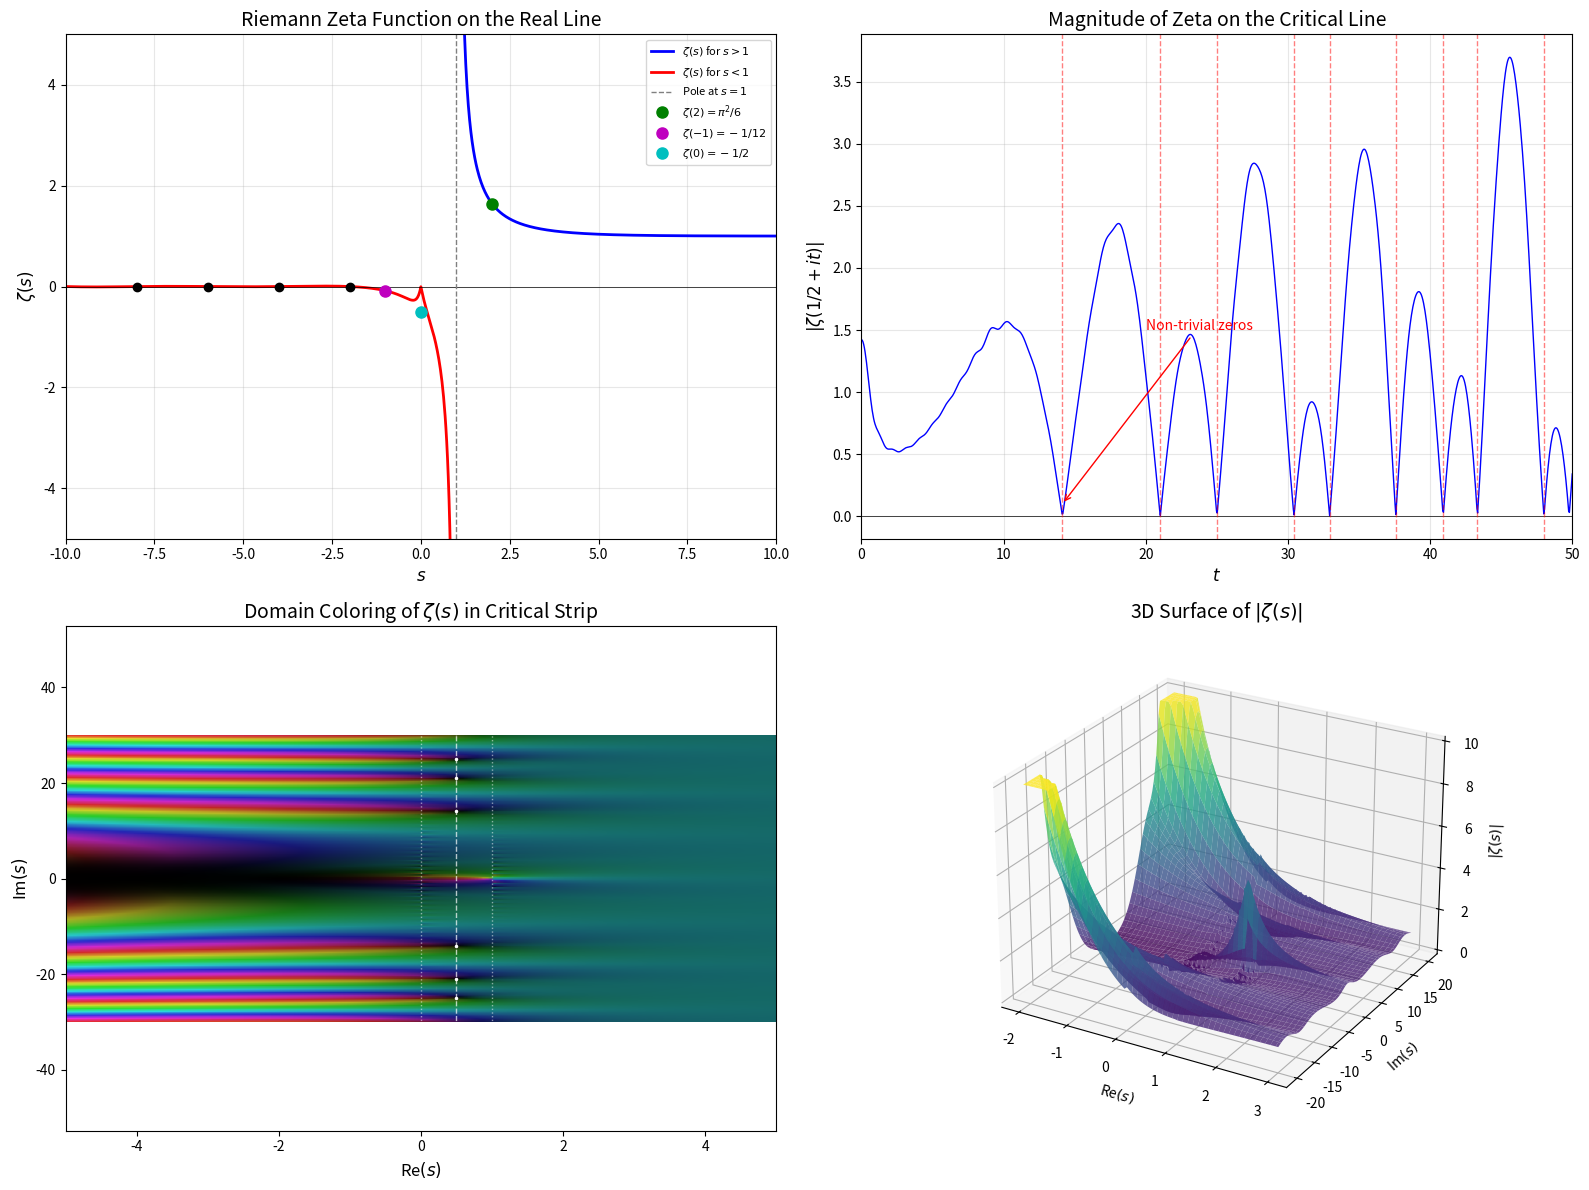

Write Python code to recreate this figure.
import numpy as np
import matplotlib.pyplot as plt
from scipy.special import gamma, zeta as real_zeta
from matplotlib.colors import hsv_to_rgb
import warnings
warnings.filterwarnings('ignore')

print("Libraries imported successfully")

def complex_zeta(s, num_terms=1000):
    """
    Compute the Riemann zeta function for complex s.
    
    Uses different methods depending on the region:
    - Direct summation for Re(s) > 1
    - Dirichlet eta function for 0 < Re(s) <= 1
    - Reflection formula for Re(s) <= 0
    
    Parameters:
    -----------
    s : complex
        The argument of the zeta function
    num_terms : int
        Number of terms in the series approximation
    
    Returns:
    --------
    complex : The value of zeta(s)
    """
    s = complex(s)
    
    # Handle the pole at s = 1
    if abs(s - 1) < 1e-10:
        return complex(np.inf)
    
    # For Re(s) > 1, use direct summation with acceleration
    if s.real > 1:
        result = sum(1.0 / n**s for n in range(1, num_terms + 1))
        return result
    
    # For 0 < Re(s) <= 1, use the Dirichlet eta function
    # eta(s) = (1 - 2^(1-s)) * zeta(s)
    if s.real > 0:
        # Compute eta using alternating series (converges for Re(s) > 0)
        eta = sum((-1)**(n+1) / n**s for n in range(1, num_terms + 1))
        factor = 1 - 2**(1 - s)
        if abs(factor) < 1e-10:
            return complex(np.log(2))  # Special case at s approaching 1
        return eta / factor
    
    # For Re(s) <= 0, use the reflection formula
    # zeta(s) = 2^s * pi^(s-1) * sin(pi*s/2) * gamma(1-s) * zeta(1-s)
    zeta_1_minus_s = complex_zeta(1 - s, num_terms)
    result = (2**s * np.pi**(s-1) * 
              np.sin(np.pi * s / 2) * 
              gamma(1 - s) * 
              zeta_1_minus_s)
    return result

# Test the implementation with known values
print("Testing zeta function implementation:")
print(f"ζ(2) = {complex_zeta(2):.6f} (expected: {np.pi**2/6:.6f})")
print(f"ζ(4) = {complex_zeta(4):.6f} (expected: {np.pi**4/90:.6f})")
print(f"ζ(-1) = {complex_zeta(-1):.6f} (expected: -0.083333)")
print(f"ζ(0) = {complex_zeta(0):.6f} (expected: -0.500000)")

def domain_coloring(func, x_range, y_range, resolution=400):
    """
    Create a domain coloring plot of a complex function.
    
    Parameters:
    -----------
    func : callable
        Complex function to visualize
    x_range : tuple
        (x_min, x_max) for the real axis
    y_range : tuple
        (y_min, y_max) for the imaginary axis
    resolution : int
        Number of points per axis
    
    Returns:
    --------
    rgb : ndarray
        RGB image array
    extent : tuple
        Plot extent for imshow
    """
    x = np.linspace(x_range[0], x_range[1], resolution)
    y = np.linspace(y_range[0], y_range[1], resolution)
    X, Y = np.meshgrid(x, y)
    Z = X + 1j * Y
    
    # Compute function values
    W = np.zeros_like(Z, dtype=complex)
    for i in range(resolution):
        for j in range(resolution):
            try:
                W[i, j] = func(Z[i, j])
            except:
                W[i, j] = complex(np.nan)
    
    # Convert to HSV
    H = (np.angle(W) + np.pi) / (2 * np.pi)  # Hue from argument
    
    # Use log scale for magnitude to handle wide range
    mag = np.abs(W)
    mag = np.log(1 + mag)
    mag = mag / (1 + mag)  # Compress to [0, 1]
    
    S = np.ones_like(H) * 0.8  # Saturation
    V = mag  # Value from magnitude
    
    # Stack and convert to RGB
    HSV = np.dstack([H, S, V])
    RGB = hsv_to_rgb(HSV)
    
    extent = [x_range[0], x_range[1], y_range[0], y_range[1]]
    return RGB, extent

print("Domain coloring function defined")

# Create figure with multiple subplots
fig = plt.figure(figsize=(16, 12))

# ============================================
# Plot 1: Zeta function for real arguments
# ============================================
ax1 = fig.add_subplot(2, 2, 1)

# Real zeta for s > 1
s_pos = np.linspace(1.01, 10, 500)
zeta_pos = [real_zeta(s) for s in s_pos]

# Real zeta for s < 1 (using our implementation)
s_neg = np.linspace(-10, 0.99, 500)
zeta_neg = [complex_zeta(s).real for s in s_neg]

ax1.plot(s_pos, zeta_pos, 'b-', linewidth=2, label=r'$\zeta(s)$ for $s > 1$')
ax1.plot(s_neg, zeta_neg, 'r-', linewidth=2, label=r'$\zeta(s)$ for $s < 1$')
ax1.axhline(y=0, color='k', linestyle='-', linewidth=0.5)
ax1.axvline(x=1, color='gray', linestyle='--', linewidth=1, label='Pole at $s=1$')

# Mark special values
ax1.plot(2, np.pi**2/6, 'go', markersize=8, label=r'$\zeta(2) = \pi^2/6$')
ax1.plot(-1, -1/12, 'mo', markersize=8, label=r'$\zeta(-1) = -1/12$')
ax1.plot(0, -0.5, 'co', markersize=8, label=r'$\zeta(0) = -1/2$')

# Mark trivial zeros
for n in [-2, -4, -6, -8]:
    ax1.plot(n, 0, 'ko', markersize=6)

ax1.set_xlabel('$s$', fontsize=12)
ax1.set_ylabel(r'$\zeta(s)$', fontsize=12)
ax1.set_title('Riemann Zeta Function on the Real Line', fontsize=14)
ax1.set_xlim(-10, 10)
ax1.set_ylim(-5, 5)
ax1.legend(loc='upper right', fontsize=8)
ax1.grid(True, alpha=0.3)

# ============================================
# Plot 2: |zeta(1/2 + it)| - magnitude on critical line
# ============================================
ax2 = fig.add_subplot(2, 2, 2)

t_values = np.linspace(0, 50, 1000)
zeta_critical = [abs(complex_zeta(0.5 + 1j*t)) for t in t_values]

ax2.plot(t_values, zeta_critical, 'b-', linewidth=1)
ax2.axhline(y=0, color='k', linestyle='-', linewidth=0.5)

# Mark known zeros (first few non-trivial zeros)
known_zeros = [14.135, 21.022, 25.011, 30.425, 32.935, 37.586, 40.919, 43.327, 48.005]
for z in known_zeros:
    if z <= 50:
        ax2.axvline(x=z, color='r', linestyle='--', alpha=0.5, linewidth=1)

ax2.set_xlabel('$t$', fontsize=12)
ax2.set_ylabel(r'$|\zeta(1/2 + it)|$', fontsize=12)
ax2.set_title('Magnitude of Zeta on the Critical Line', fontsize=14)
ax2.set_xlim(0, 50)
ax2.grid(True, alpha=0.3)

# Add annotation for zeros
ax2.annotate('Non-trivial zeros', xy=(14.135, 0.1), xytext=(20, 1.5),
            arrowprops=dict(arrowstyle='->', color='red'),
            fontsize=10, color='red')

# ============================================
# Plot 3: Domain coloring of zeta function
# ============================================
ax3 = fig.add_subplot(2, 2, 3)

print("Computing domain coloring (this may take a moment)...")
rgb, extent = domain_coloring(complex_zeta, (-5, 5), (-30, 30), resolution=200)

ax3.imshow(rgb, extent=extent, origin='lower', aspect='auto')
ax3.axvline(x=0.5, color='white', linestyle='--', linewidth=1, alpha=0.7, label='Critical line')
ax3.axvline(x=0, color='white', linestyle=':', linewidth=1, alpha=0.5)
ax3.axvline(x=1, color='white', linestyle=':', linewidth=1, alpha=0.5)

# Mark some zeros
for z in known_zeros:
    ax3.plot(0.5, z, 'w.', markersize=3)
    ax3.plot(0.5, -z, 'w.', markersize=3)

ax3.set_xlabel('Re$(s)$', fontsize=12)
ax3.set_ylabel('Im$(s)$', fontsize=12)
ax3.set_title('Domain Coloring of $\\zeta(s)$ in Critical Strip', fontsize=14)

# ============================================
# Plot 4: 3D surface of |zeta(s)|
# ============================================
ax4 = fig.add_subplot(2, 2, 4, projection='3d')

# Create meshgrid
sigma = np.linspace(-2, 3, 100)
t = np.linspace(-20, 20, 100)
SIGMA, T = np.meshgrid(sigma, t)

# Compute |zeta(sigma + it)|
Z_mag = np.zeros_like(SIGMA)
for i in range(len(t)):
    for j in range(len(sigma)):
        s = sigma[j] + 1j * t[i]
        try:
            val = abs(complex_zeta(s, num_terms=100))
            # Clip large values for visualization
            Z_mag[i, j] = min(val, 10)
        except:
            Z_mag[i, j] = np.nan

surf = ax4.plot_surface(SIGMA, T, Z_mag, cmap='viridis', alpha=0.8,
                        linewidth=0, antialiased=True)

ax4.set_xlabel('Re$(s)$', fontsize=10)
ax4.set_ylabel('Im$(s)$', fontsize=10)
ax4.set_zlabel(r'$|\zeta(s)|$', fontsize=10)
ax4.set_title('3D Surface of $|\\zeta(s)|$', fontsize=14)
ax4.view_init(elev=25, azim=-60)

plt.tight_layout()
plt.savefig('plot.png', dpi=150, bbox_inches='tight')
print("\nPlot saved to 'plot.png'")
plt.show()